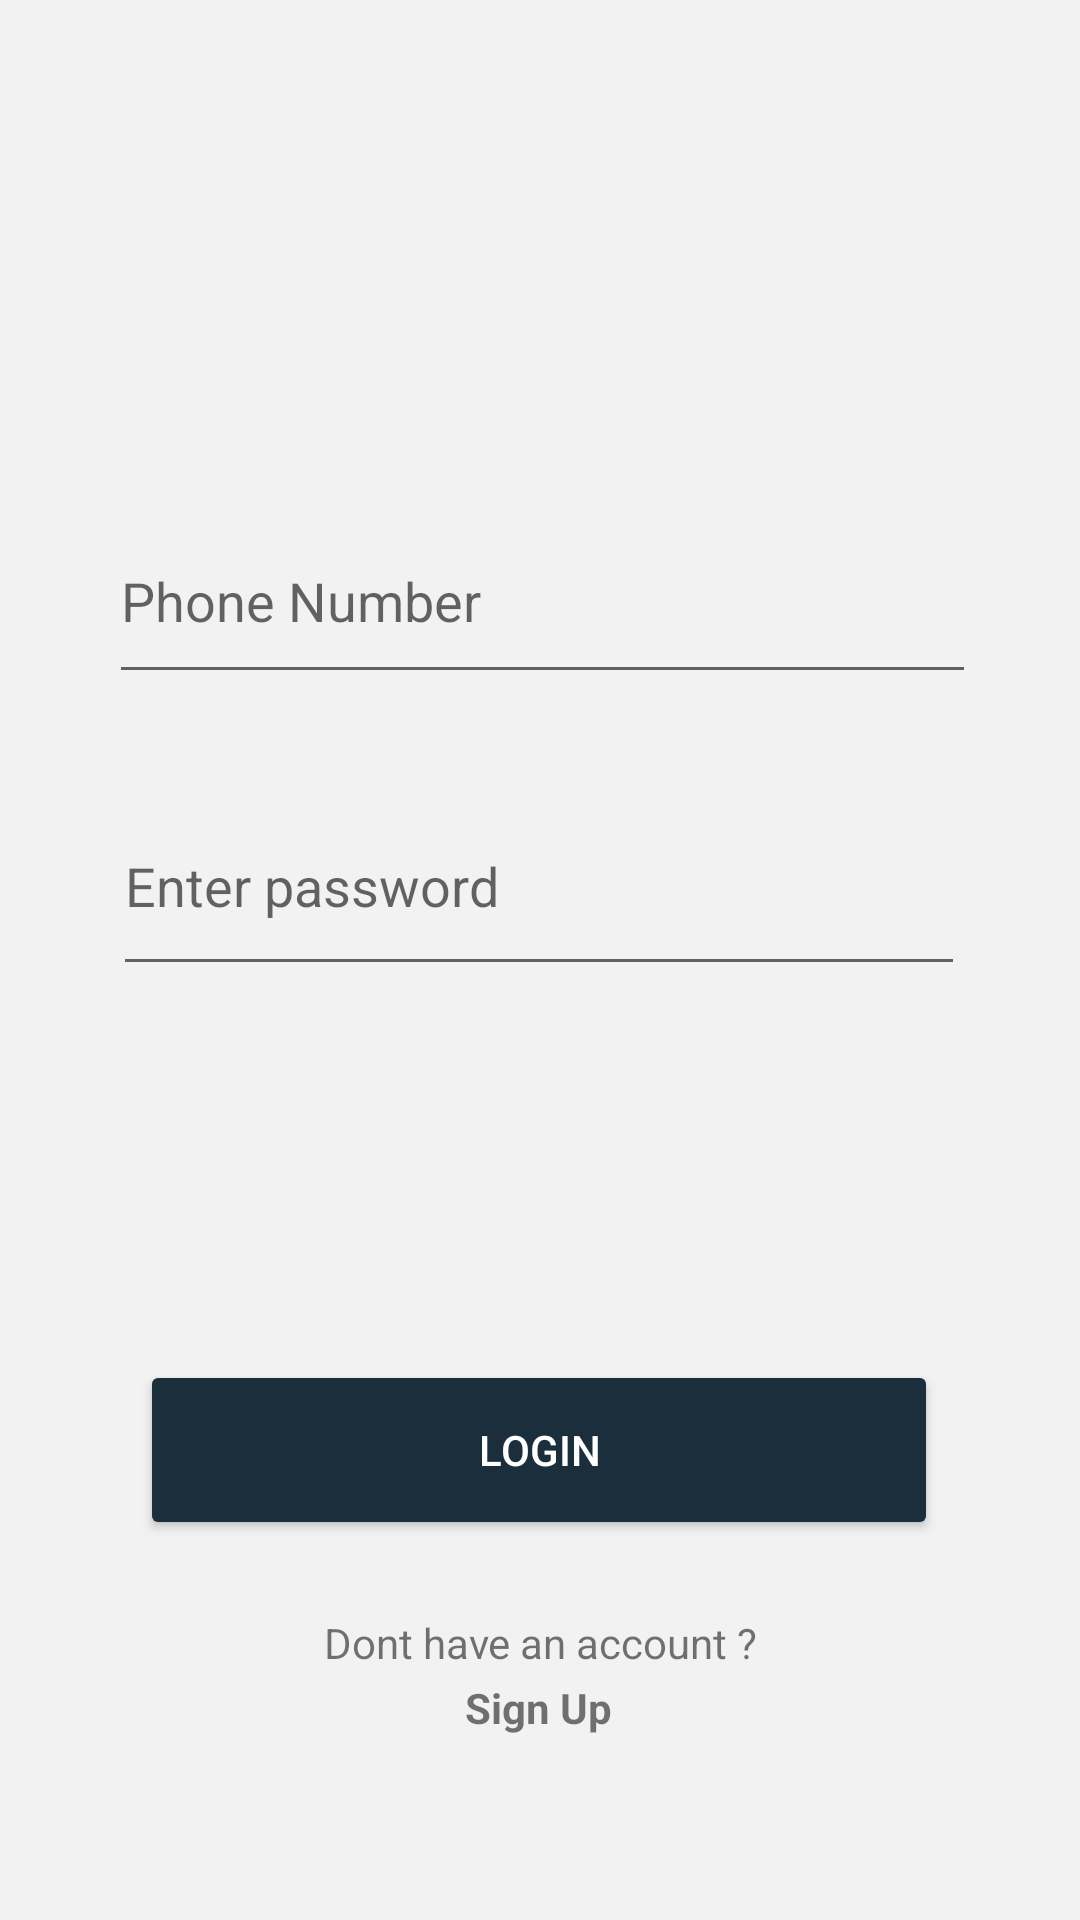

Reconstruct the res/layout file that produces this screen, plus the resources it refers to.
<!-- AndroidManifest.xml: application theme Theme.Locker -->
<!-- res/layout/activity_login.xml -->
<?xml version="1.0" encoding="utf-8"?>
<androidx.constraintlayout.widget.ConstraintLayout xmlns:android="http://schemas.android.com/apk/res/android"
    xmlns:app="http://schemas.android.com/apk/res-auto"
    xmlns:tools="http://schemas.android.com/tools"
    android:layout_width="match_parent"
    android:layout_height="match_parent"
    android:background="#F2F2F2"
    tools:context=".login">

    <EditText
        android:id="@+id/phonenum"
        android:layout_width="289dp"
        android:layout_height="65dp"
        android:ems="10"
        android:hint="Phone Number"
        android:inputType="textEmailAddress|phone"
        app:layout_constraintBottom_toBottomOf="parent"
        app:layout_constraintEnd_toEndOf="parent"
        app:layout_constraintHorizontal_bias="0.513"
        app:layout_constraintStart_toStartOf="parent"
        app:layout_constraintTop_toTopOf="parent"
        app:layout_constraintVertical_bias="0.289" />

    <EditText
        android:id="@+id/password"
        android:layout_width="284dp"
        android:layout_height="70dp"
        android:ems="10"
        android:hint="Enter password"
        android:inputType="textPassword"
        app:layout_constraintBottom_toBottomOf="parent"
        app:layout_constraintEnd_toEndOf="parent"
        app:layout_constraintHorizontal_bias="0.496"
        app:layout_constraintStart_toStartOf="parent"
        app:layout_constraintTop_toBottomOf="@+id/phonenum"
        app:layout_constraintVertical_bias="0.081" />

    <Button
        android:id="@+id/loginbtn"
        android:layout_width="266dp"
        android:layout_height="60dp"
        android:backgroundTint="#1A2E3B"
        android:text="Login"
        android:textColor="#FFFFFF"
        app:cornerRadius="15dp"
        app:layout_constraintBottom_toBottomOf="parent"
        app:layout_constraintEnd_toEndOf="parent"
        app:layout_constraintHorizontal_bias="0.496"
        app:layout_constraintStart_toStartOf="parent"
        app:layout_constraintTop_toBottomOf="@+id/password"
        app:layout_constraintVertical_bias="0.496" />

    <TextView
        android:id="@+id/textView"
        android:layout_width="175dp"
        android:layout_height="19dp"
        android:autoText="false"
        android:text="Dont have an account ?"
        android:textAlignment="center"
        app:layout_constraintBottom_toBottomOf="parent"
        app:layout_constraintEnd_toEndOf="parent"
        app:layout_constraintStart_toStartOf="parent"
        app:layout_constraintTop_toBottomOf="@+id/loginbtn"
        app:layout_constraintVertical_bias="0.228" />

    <TextView
        android:id="@+id/signup"
        android:layout_width="93dp"
        android:layout_height="25dp"
        android:text="Sign Up"
        android:textAlignment="center"
        android:textStyle="bold"
        app:layout_constraintBottom_toBottomOf="parent"
        app:layout_constraintEnd_toEndOf="parent"
        app:layout_constraintHorizontal_bias="0.498"
        app:layout_constraintStart_toStartOf="parent"
        app:layout_constraintTop_toBottomOf="@+id/textView"
        app:layout_constraintVertical_bias="0.047" />
</androidx.constraintlayout.widget.ConstraintLayout>
<!-- resources referenced by this layout -->
<resources>
  <style name="Theme.Locker" parent="Theme.MaterialComponents.Light.NoActionBar">
          
          <item name="colorPrimary">@color/black</item>
          <item name="colorPrimaryVariant">@color/black</item>
          <item name="colorOnPrimary">@color/white</item>
          
          <item name="colorSecondary">@color/white</item>
          <item name="colorSecondaryVariant">@color/white</item>
          <item name="colorOnSecondary">@color/black</item>
          
          <item name="android:statusBarColor">?attr/colorPrimaryVariant</item>
          
      </style>
  <!-- not gathered from this repository: default colours our renderer supplied (Android Studio template values) -->
  <color name="black">#FF000000</color>
  <color name="white">#FFFFFFFF</color>
</resources>
